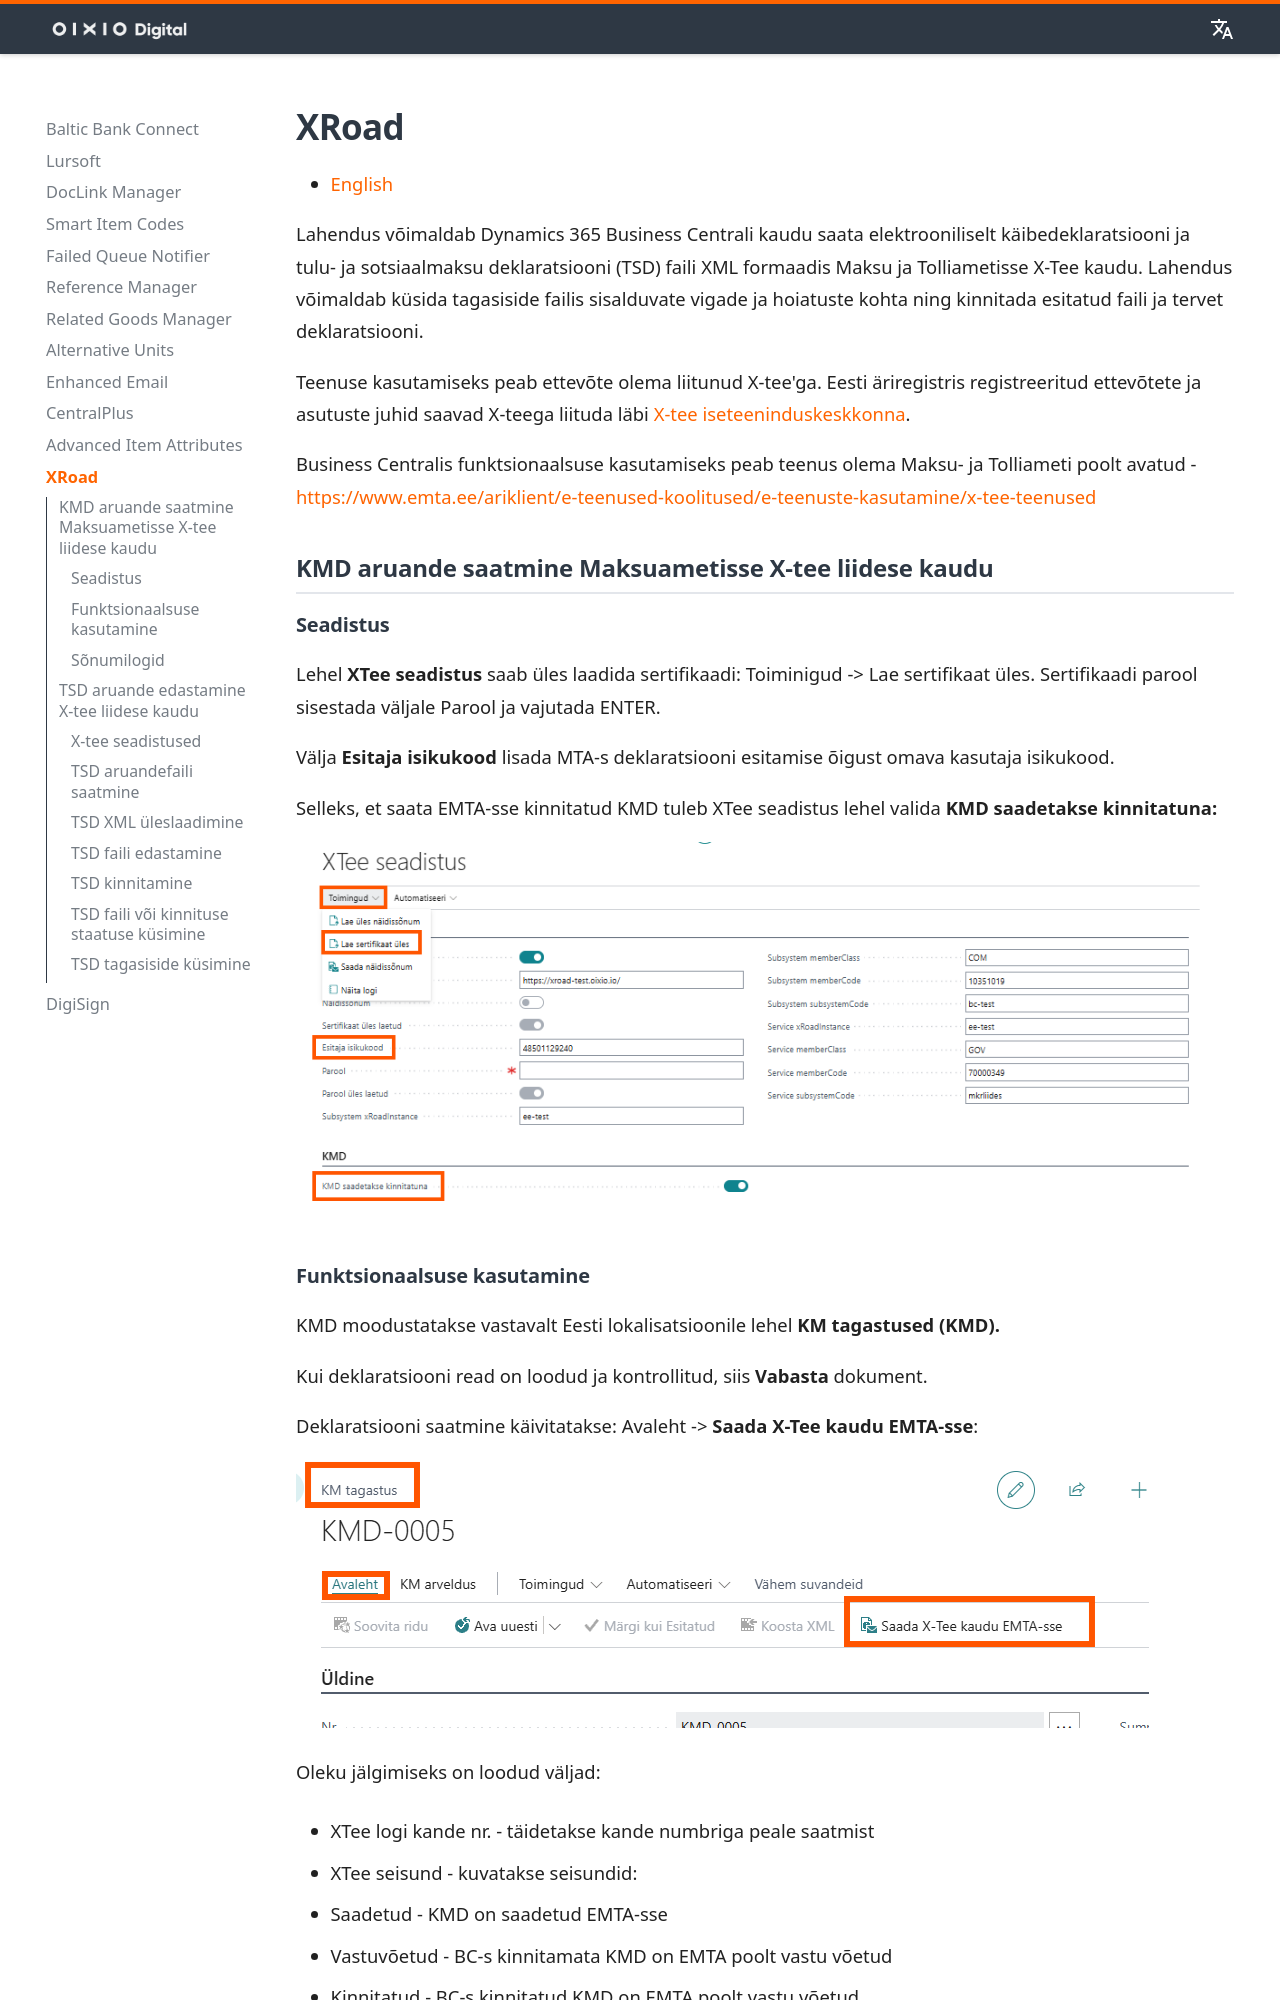

repository: OIXIO-Digital/mkdocs-bc · page: xroad/xroad_index.et/index.html · generator: mkdocs

Lahendus võimaldab Dynamics 365 Business Centrali kaudu saata elektrooniliselt käibedeklaratsiooni ja tulu- ja sotsiaalmaksu deklaratsiooni (TSD) faili XML formaadis Maksu ja Tolliametisse X-Tee kaudu. Lahendus võimaldab küsida tagasiside failis sisalduvate vigade ja hoiatuste kohta ning kinnitada esitatud faili ja tervet deklaratsiooni.

Teenuse kasutamiseks peab ettevõte olema liitunud X-tee'ga. Eesti äriregistris registreeritud ettevõtete ja asutuste juhid saavad X-teega liituda läbi [X-tee iseteeninduskeskkonna].

Business Centralis funktsionaalsuse kasutamiseks peab teenus olema Maksu- ja Tolliameti poolt avatud - <https://www.emta.ee/ariklient/e-teenused-koolitused/e-teenuste-kasutamine/x-tee-teenused>

## KMD aruande saatmine Maksuametisse X-tee liidese kaudu
### Seadistus

Lehel **XTee seadistus** saab üles laadida sertifikaadi: Toiminigud -\> Lae sertifikaat üles. Sertifikaadi parool sisestada väljale Parool ja vajutada ENTER.

Välja **Esitaja isikukood** lisada MTA-s deklaratsiooni esitamise õigust omava kasutaja isikukood.

Selleks, et saata EMTA-sse kinnitatud KMD tuleb XTee seadistus lehel valida **KMD saadetakse kinnitatuna:**

![][1]
